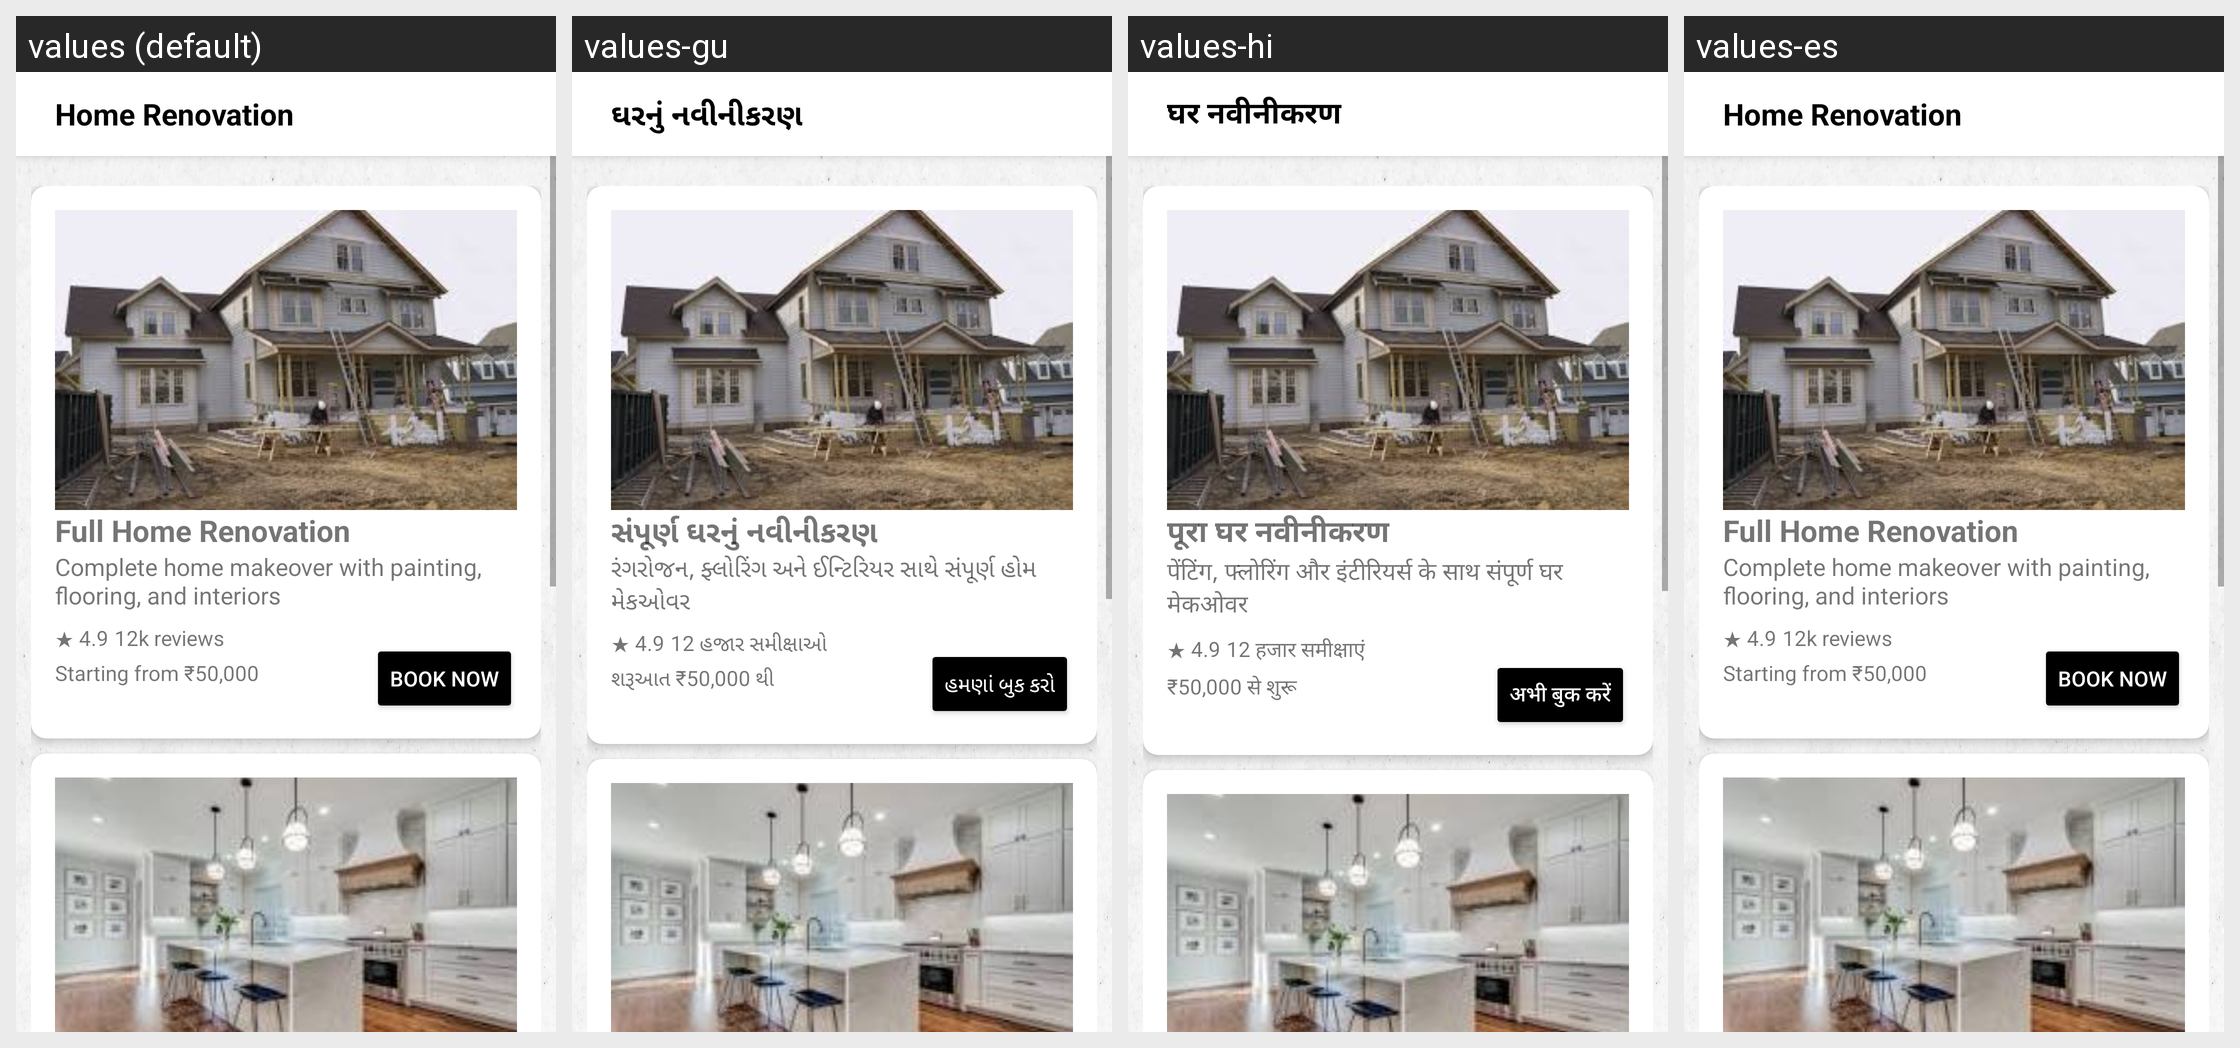

The same Android screen rendered under several of its app's locales, left to right. List the strings drawn on it with the default value and each locale's translation.
Android screen res/layout/activity_home_renovation.xml rendered under 4 locales, left to right: values (default), values-gu, values-hi, values-es. Device: Nexus 5 (rendered at 1080×1920; each locale shown at half size, 540×960, under a caption strip naming it); theme Theme.HelpMateF.
Strings drawn on this screen, with the default value and each locale's value (text and hints the layout hard-codes, and strings that could not be matched under every locale, appear in the picture but are not listed):

home_renovation
  values: Home Renovation
  values-gu: ઘરનું નવીનીકરણ
  values-hi: घर नवीनीकरण
  values-es: Home Renovation  [not translated; the default value is used]

full_home_renovation
  values: Full Home Renovation
  values-gu: સંપૂર્ણ ઘરનું નવીનીકરણ
  values-hi: पूरा घर नवीनीकरण
  values-es: Full Home Renovation  [not translated; the default value is used]

complete_home_makeover_with_painting_flooring_and_interiors
  values: Complete home makeover with painting, flooring, and interiors
  values-gu: રંગરોજન, ફ્લોરિંગ અને ઈન્ટિરિયર સાથે સંપૂર્ણ હોમ મેકઓવર
  values-hi: पेंटिंग, फ्लोरिंग और इंटीरियर्स के साथ संपूर्ण घर मेकओवर
  values-es: Complete home makeover with painting, flooring, and interiors  [not translated; the default value is used]

_4_9
  values: ★ 4.9
  values-gu: ★ 4.9
  values-hi: ★ 4.9
  values-es: ★ 4.9  [not translated; the default value is used]

_12k_reviews
  values: 12k reviews
  values-gu: 12 હજાર સમીક્ષાઓ
  values-hi: 12 हजार समीक्षाएं
  values-es: 12k reviews  [not translated; the default value is used]

starting_from_50_000
  values: Starting from ₹50,000
  values-gu: શરૂઆત ₹50,000 થી
  values-hi: ₹50,000 से शुरू
  values-es: Starting from ₹50,000  [not translated; the default value is used]

book_now
  values: Book Now
  values-gu: હમણાં બુક કરો
  values-hi: अभी बुक करें
  values-es: Book Now  [not translated; the default value is used]
